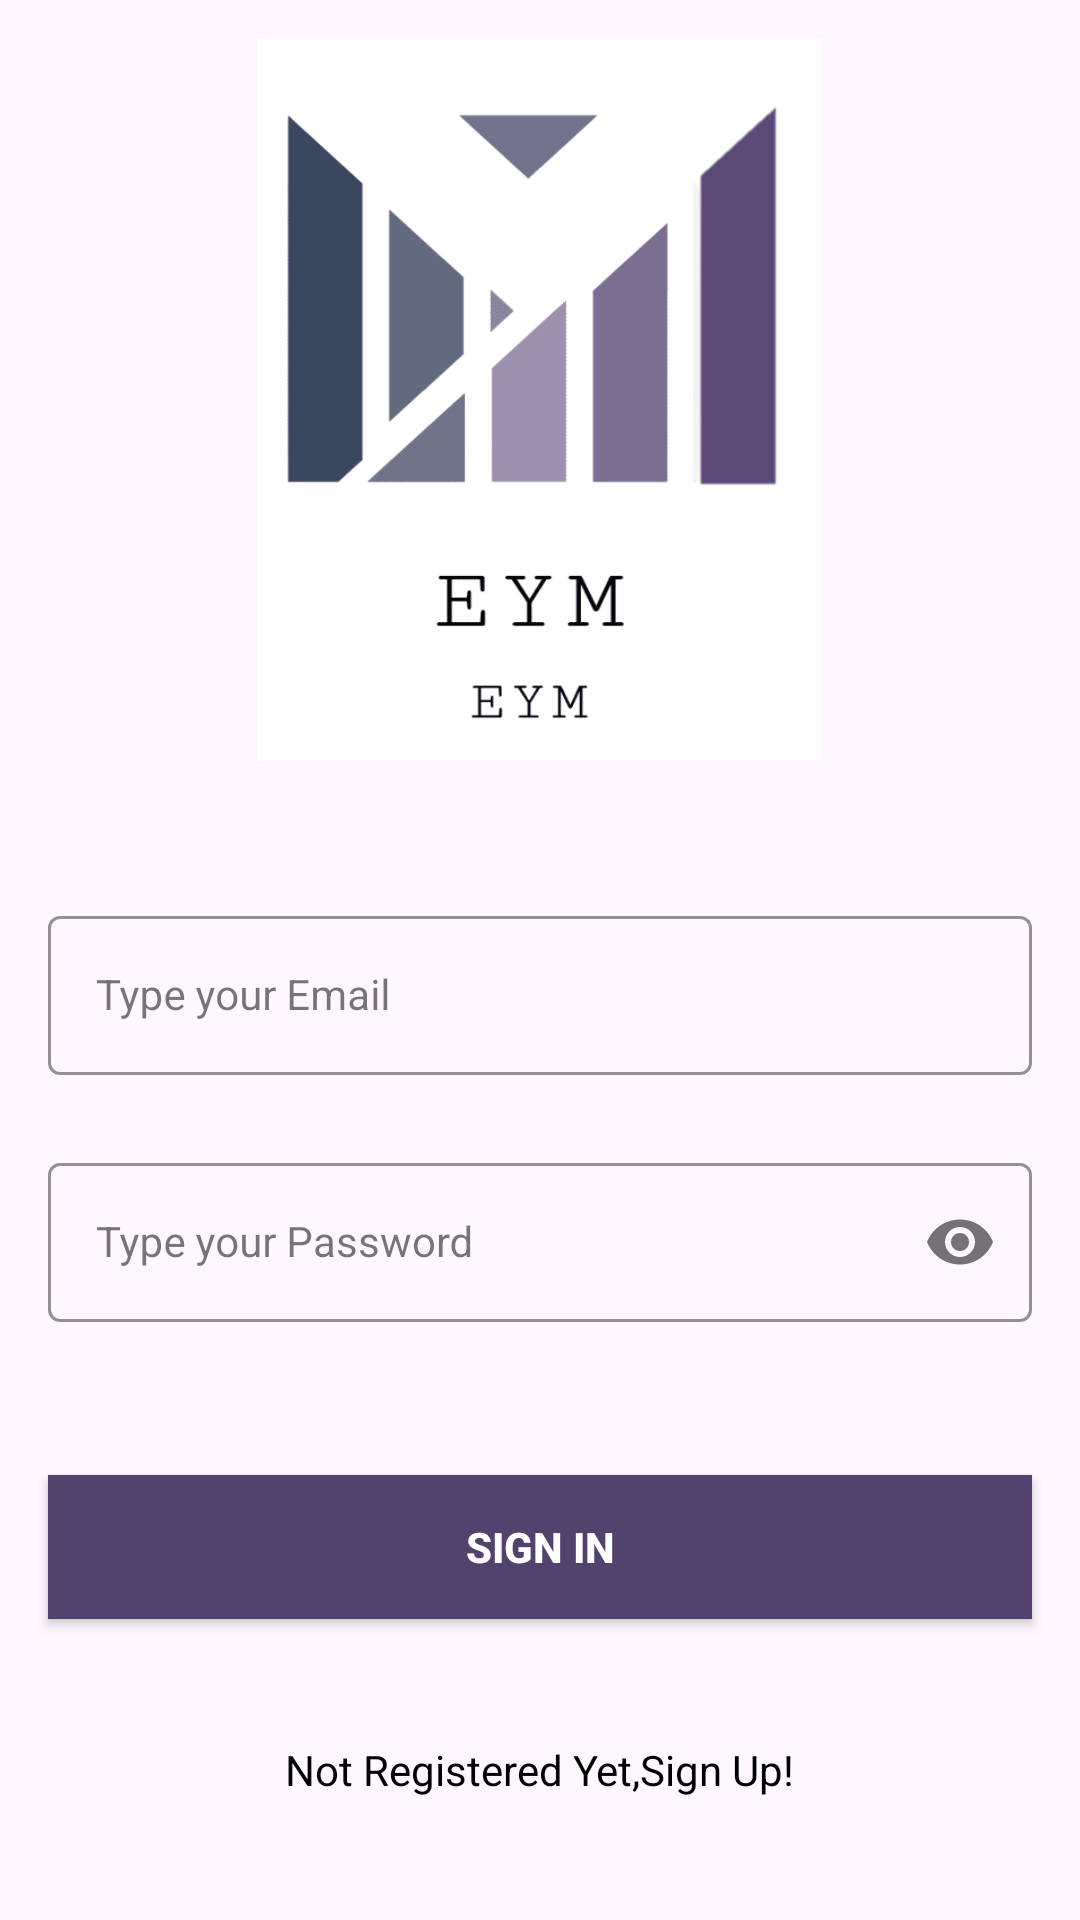

Produce the Android XML layout that renders to this screen, including the resource entries it uses.
<!-- AndroidManifest.xml: application theme Theme.EYM -->
<!-- res/layout/activity_admin_login.xml -->
<?xml version="1.0" encoding="utf-8"?>
<androidx.constraintlayout.widget.ConstraintLayout xmlns:android="http://schemas.android.com/apk/res/android"
    xmlns:tools="http://schemas.android.com/tools"
    android:layout_width="match_parent"
    android:layout_height="match_parent"
    xmlns:app="http://schemas.android.com/apk/res-auto">

    <ImageView
        android:id="@+id/imageView"
        android:layout_width="284dp"
        android:layout_height="241dp"
        app:layout_constraintBottom_toBottomOf="parent"
        app:layout_constraintEnd_toEndOf="parent"
        app:layout_constraintHorizontal_bias="0.496"
        app:layout_constraintStart_toStartOf="parent"
        app:layout_constraintTop_toTopOf="parent"
        app:layout_constraintVertical_bias="0.032"
        app:srcCompat="@drawable/eym" />

    <com.google.android.material.textfield.TextInputLayout
        android:layout_width="match_parent"
        android:id="@+id/adminEmailLayout"
        style="@style/LoginTextInputOuterFieldStyle"
        android:layout_marginHorizontal="16dp"
        android:layout_marginTop="300dp"
        app:layout_constraintEnd_toEndOf="parent"
        app:flow_horizontalBias="0.5"
        app:layout_constraintStart_toStartOf="parent"
        app:layout_constraintTop_toTopOf="parent"
        app:boxStrokeColor="@color/purple"
        app:hintTextColor="@color/purple"
        android:layout_height="wrap_content">

        <com.google.android.material.textfield.TextInputEditText
            android:layout_width="match_parent"
            android:id="@+id/adminEmail"
            android:hint="Type your Email"
            style="@style/LoginTextInputInnerFieldStyle"
            android:inputType="textEmailAddress"
            android:layout_height="wrap_content">
        </com.google.android.material.textfield.TextInputEditText>

    </com.google.android.material.textfield.TextInputLayout>

    <com.google.android.material.textfield.TextInputLayout
        android:id="@+id/adminPasswordLayout"
        style="@style/LoginTextInputOuterFieldStyle"
        android:layout_width="match_parent"
        android:layout_height="wrap_content"
        android:layout_marginHorizontal="16dp"
        android:layout_marginTop="24dp"
        app:boxStrokeColor="@color/purple"
        app:hintTextColor="@color/purple"
        app:layout_constraintEnd_toEndOf="parent"
        app:layout_constraintHorizontal_bias="0.5"
        app:layout_constraintStart_toStartOf="parent"
        app:layout_constraintTop_toBottomOf="@+id/adminEmailLayout"
        app:passwordToggleEnabled="true">

        <com.google.android.material.textfield.TextInputEditText
            android:id="@+id/adminPassword"
            style="@style/LoginTextInputInnerFieldStyle"
            android:layout_width="match_parent"
            android:layout_height="wrap_content"
            android:hint="Type your Password"
            android:inputType="textPassword">
        </com.google.android.material.textfield.TextInputEditText>

    </com.google.android.material.textfield.TextInputLayout>



    <androidx.appcompat.widget.AppCompatButton
        android:layout_width="0dp"
        android:id="@+id/adminSignInButton"
        android:layout_marginHorizontal="16dp"
        android:background="@color/purple"
        android:text="Sign In"
        android:textColor="@color/white"
        android:layout_marginTop="-50dp"
        android:textStyle="bold"
        app:layout_constraintBottom_toBottomOf="parent"
        app:layout_constraintEnd_toEndOf="parent"
        app:layout_constraintHorizontal_bias="0.5"
        app:layout_constraintStart_toStartOf="parent"
        app:layout_constraintTop_toBottomOf="@id/adminPasswordLayout"
        android:layout_height="wrap_content">
    </androidx.appcompat.widget.AppCompatButton>

    <TextView
        android:layout_width="wrap_content"
        android:id="@+id/textView"
        android:textColor="@color/black"
        android:text="Not Registered Yet,Sign Up!"
        app:layout_constraintBottom_toBottomOf="parent"
        app:layout_constraintEnd_toEndOf="parent"
        app:layout_constraintHorizontal_bias="0.5"
        app:layout_constraintStart_toStartOf="parent"
        app:layout_constraintTop_toBottomOf="@id/adminSignInButton"
        android:layout_height="wrap_content">
    </TextView>

</androidx.constraintlayout.widget.ConstraintLayout>
<!-- resources referenced by this layout -->
<resources>
  <color name="black">#FF000000</color>
  <color name="purple">#51426E</color>
  <color name="white">#FFFFFFFF</color>
  <!-- drawable eym: png bitmap (drawable, 54631 bytes) -->
  <style name="LoginTextInputInnerFieldStyle" parent="Widget.MaterialComponents.TextInputLayout.OutlinedBox">
          <item name="android:layout_width">match_parent</item>
          <item name="android:layout_height">wrap_content</item>
          <item name="android:textColor">@color/black</item>
          <item name="android:textColorHint">@color/black</item>
          <item name="android:maxLines">1</item>
          <item name="android:textSize">14sp</item>
          <item name="android:singleLine">true</item>
      </style>
  <style name="LoginTextInputOuterFieldStyle" parent="Widget.MaterialComponents.TextInputLayout.OutlinedBox">
          <item name="android:layout_width">match_parent</item>
          <item name="android:layout_height">wrap_content</item>
          <item name="android:layout_marginTop">15dp</item>
          <item name="android:layout_marginBottom">15dp</item>
      </style>
  <style name="Theme.EYM" parent="Base.Theme.EYM" />
  <style name="Base.Theme.EYM" parent="Theme.Material3.DayNight">
          
          
      </style>
</resources>
